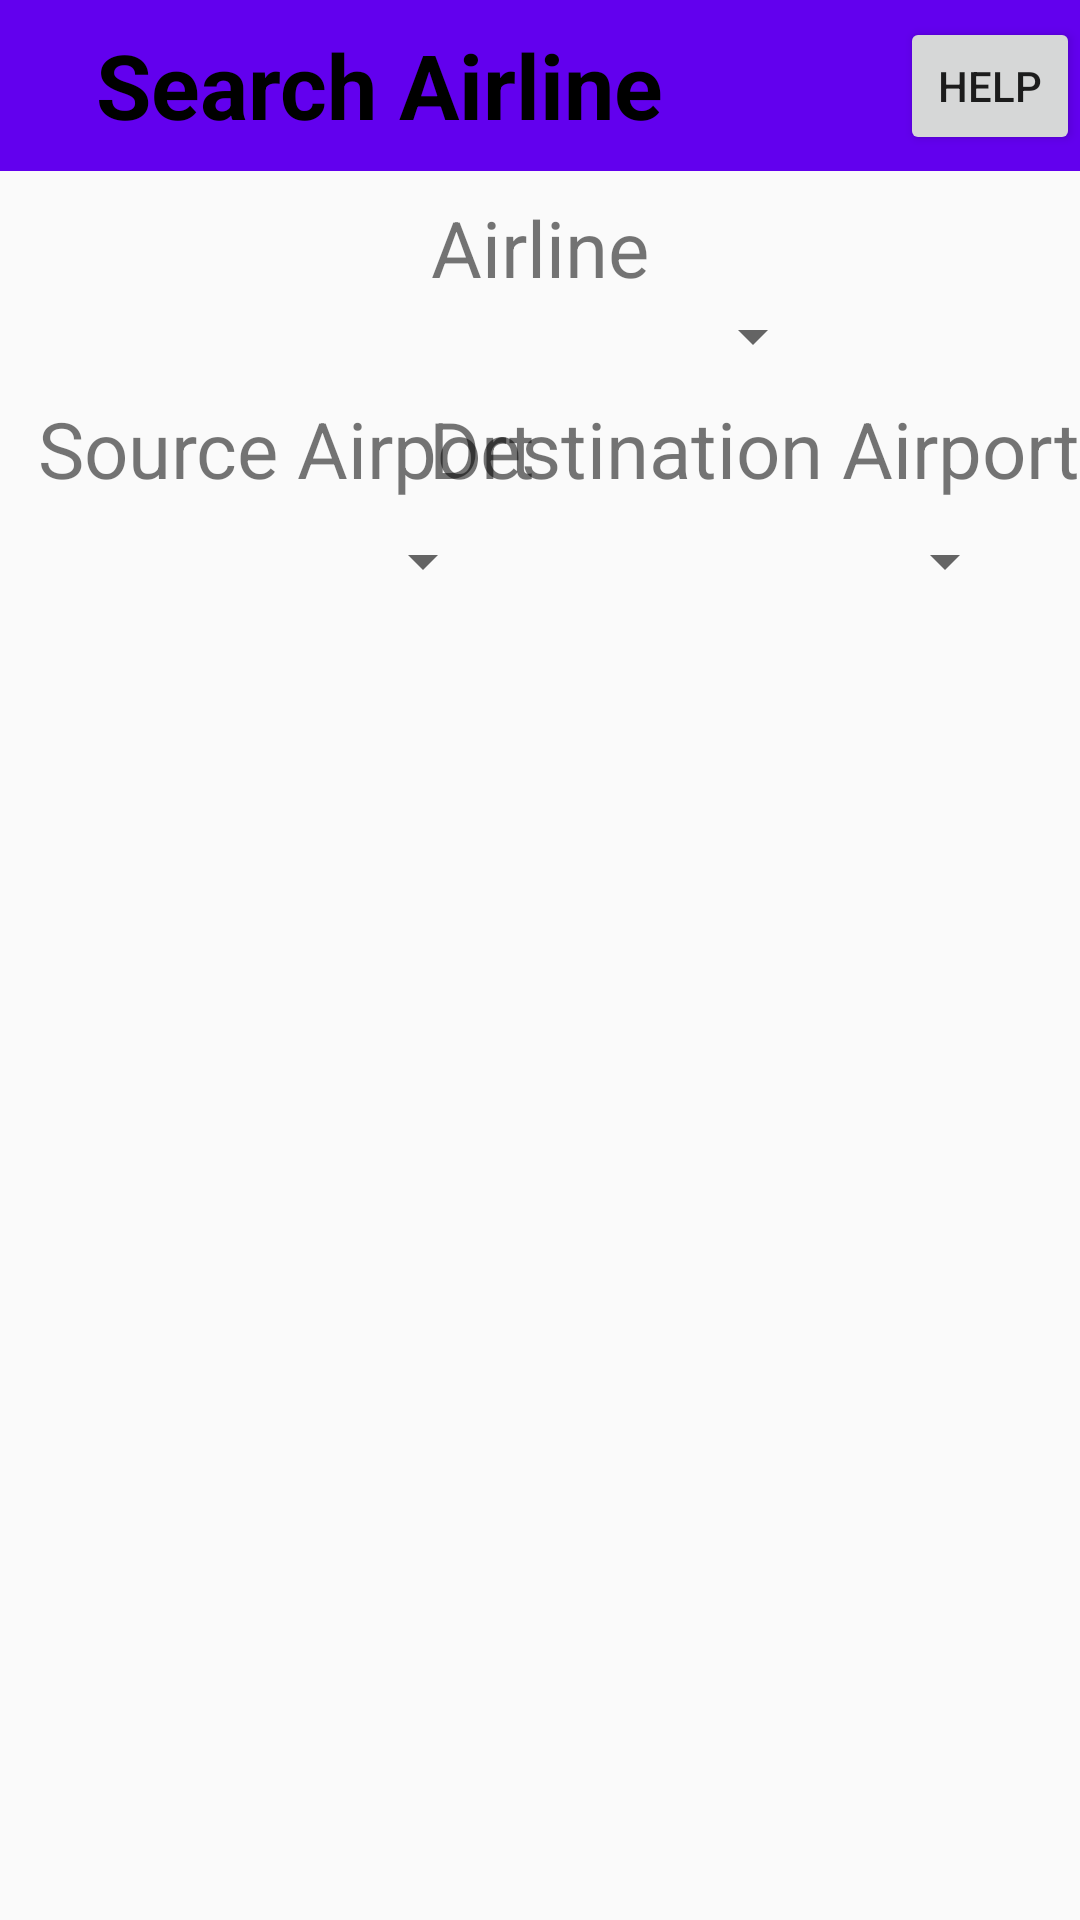

Reconstruct the res/layout file that produces this screen, plus the resources it refers to.
<!-- AndroidManifest.xml: application theme AppTheme -->
<!-- res/layout/activity_search.xml -->
<?xml version="1.0" encoding="utf-8"?>
<androidx.constraintlayout.widget.ConstraintLayout xmlns:android="http://schemas.android.com/apk/res/android"
    xmlns:app="http://schemas.android.com/apk/res-auto"
    xmlns:tools="http://schemas.android.com/tools"
    android:layout_width="match_parent"
    android:layout_height="match_parent"
    tools:context="edu.pdx.cs410J.race3.SearchActivity">

    <ListView
        android:id="@+id/searchListView"
        android:layout_width="0dp"
        android:layout_height="0dp"
        android:layout_marginStart="24dp"
        android:layout_marginLeft="24dp"
        android:layout_marginTop="16dp"
        android:layout_marginEnd="24dp"
        android:layout_marginRight="24dp"
        android:layout_marginBottom="16dp"
        app:layout_constraintBottom_toBottomOf="parent"
        app:layout_constraintEnd_toEndOf="parent"
        app:layout_constraintStart_toStartOf="parent"
        app:layout_constraintTop_toBottomOf="@+id/destSpinner" />

    <TextView
        android:id="@+id/airlineTextView"
        android:layout_width="wrap_content"
        android:layout_height="wrap_content"
        android:layout_marginTop="16dp"
        android:text="@string/airline"
        android:textSize="26sp"
        app:layout_constraintEnd_toEndOf="parent"
        app:layout_constraintStart_toStartOf="parent"
        app:layout_constraintTop_toBottomOf="@+id/textHeaderAirline3" />

    <Spinner
        android:id="@+id/airlineSpinner"
        android:layout_width="190dp"
        android:layout_height="wrap_content"
        app:layout_constraintEnd_toEndOf="parent"
        app:layout_constraintStart_toStartOf="parent"
        app:layout_constraintTop_toBottomOf="@+id/airlineTextView" />

    <TextView
        android:id="@+id/destinationTextView3"
        android:layout_width="wrap_content"
        android:layout_height="wrap_content"
        android:layout_marginTop="8dp"
        android:text="@string/destination_airport"
        android:textSize="26sp"
        app:layout_constraintEnd_toEndOf="parent"
        app:layout_constraintTop_toBottomOf="@+id/airlineSpinner" />

    <Spinner
        android:id="@+id/destSpinner"
        android:layout_width="150dp"
        android:layout_height="wrap_content"
        android:layout_marginTop="8dp"
        app:layout_constraintEnd_toEndOf="parent"
        app:layout_constraintHorizontal_bias="0.9"
        app:layout_constraintStart_toStartOf="parent"
        app:layout_constraintTop_toBottomOf="@+id/destinationTextView3" />

    <Spinner
        android:id="@+id/srcSpinner"
        android:layout_width="150dp"
        android:layout_height="wrap_content"
        android:layout_marginTop="8dp"
        app:layout_constraintEnd_toEndOf="parent"
        app:layout_constraintHorizontal_bias="0.072"
        app:layout_constraintStart_toStartOf="parent"
        app:layout_constraintTop_toBottomOf="@+id/sourceTextView2" />

    <TextView
        android:id="@+id/sourceTextView2"
        android:layout_width="wrap_content"
        android:layout_height="wrap_content"
        android:layout_marginTop="8dp"
        android:text="@string/source_airport"
        android:textSize="26sp"
        app:layout_constraintEnd_toEndOf="parent"
        app:layout_constraintHorizontal_bias="0.065"
        app:layout_constraintStart_toStartOf="parent"
        app:layout_constraintTop_toBottomOf="@+id/airlineSpinner" />

    <androidx.appcompat.widget.Toolbar
        android:id="@+id/toolbar4"
        android:layout_width="0dp"
        android:layout_height="57dp"
        android:background="?attr/colorPrimary"
        android:minHeight="?attr/actionBarSize"
        android:theme="?attr/actionBarTheme"
        app:layout_constraintEnd_toEndOf="parent"
        app:layout_constraintHorizontal_bias="1.0"
        app:layout_constraintStart_toStartOf="parent"
        app:layout_constraintTop_toTopOf="parent" />

    <TextView
        android:id="@+id/textHeaderAirline3"
        android:layout_width="0dp"
        android:layout_height="0dp"
        android:layout_marginStart="32dp"
        android:layout_marginLeft="32dp"
        android:layout_marginTop="8dp"
        android:layout_marginEnd="64dp"
        android:layout_marginRight="64dp"
        android:layout_marginBottom="8dp"
        android:text="@string/search_airline"
        android:textColor="#000000"
        android:textSize="30sp"
        android:textStyle="bold"
        app:layout_constraintBottom_toBottomOf="@+id/toolbar4"
        app:layout_constraintEnd_toEndOf="parent"
        app:layout_constraintStart_toStartOf="@+id/toolbar4"
        app:layout_constraintTop_toTopOf="@+id/toolbar4" />

    <Button
        android:id="@+id/helpButton3"
        android:layout_width="60dp"
        android:layout_height="46dp"
        android:text="@string/help"
        app:layout_constraintBottom_toBottomOf="@+id/toolbar4"
        app:layout_constraintEnd_toEndOf="parent"
        app:layout_constraintTop_toTopOf="@+id/toolbar4" />
</androidx.constraintlayout.widget.ConstraintLayout>
<!-- resources referenced by this layout -->
<resources>
  <string name="airline">Airline</string>
  <string name="destination_airport">Destination Airport</string>
  <string name="help">Help</string>
  <string name="search_airline">Search Airline</string>
  <string name="source_airport">Source Airport</string>
  <style name="AppTheme" parent="Theme.AppCompat.Light.DarkActionBar">
          
          <item name="colorPrimary">@color/colorPrimary</item>
          <item name="colorPrimaryDark">@color/colorPrimaryDark</item>
          <item name="colorAccent">@color/colorAccent</item>
      </style>
  <!-- not gathered from this repository: default colours our renderer supplied (Android Studio template values) -->
  <color name="colorPrimary">#FF6200EE</color>
  <color name="colorPrimaryDark">#FF3700B3</color>
  <color name="colorAccent">#FF03DAC5</color>
</resources>
